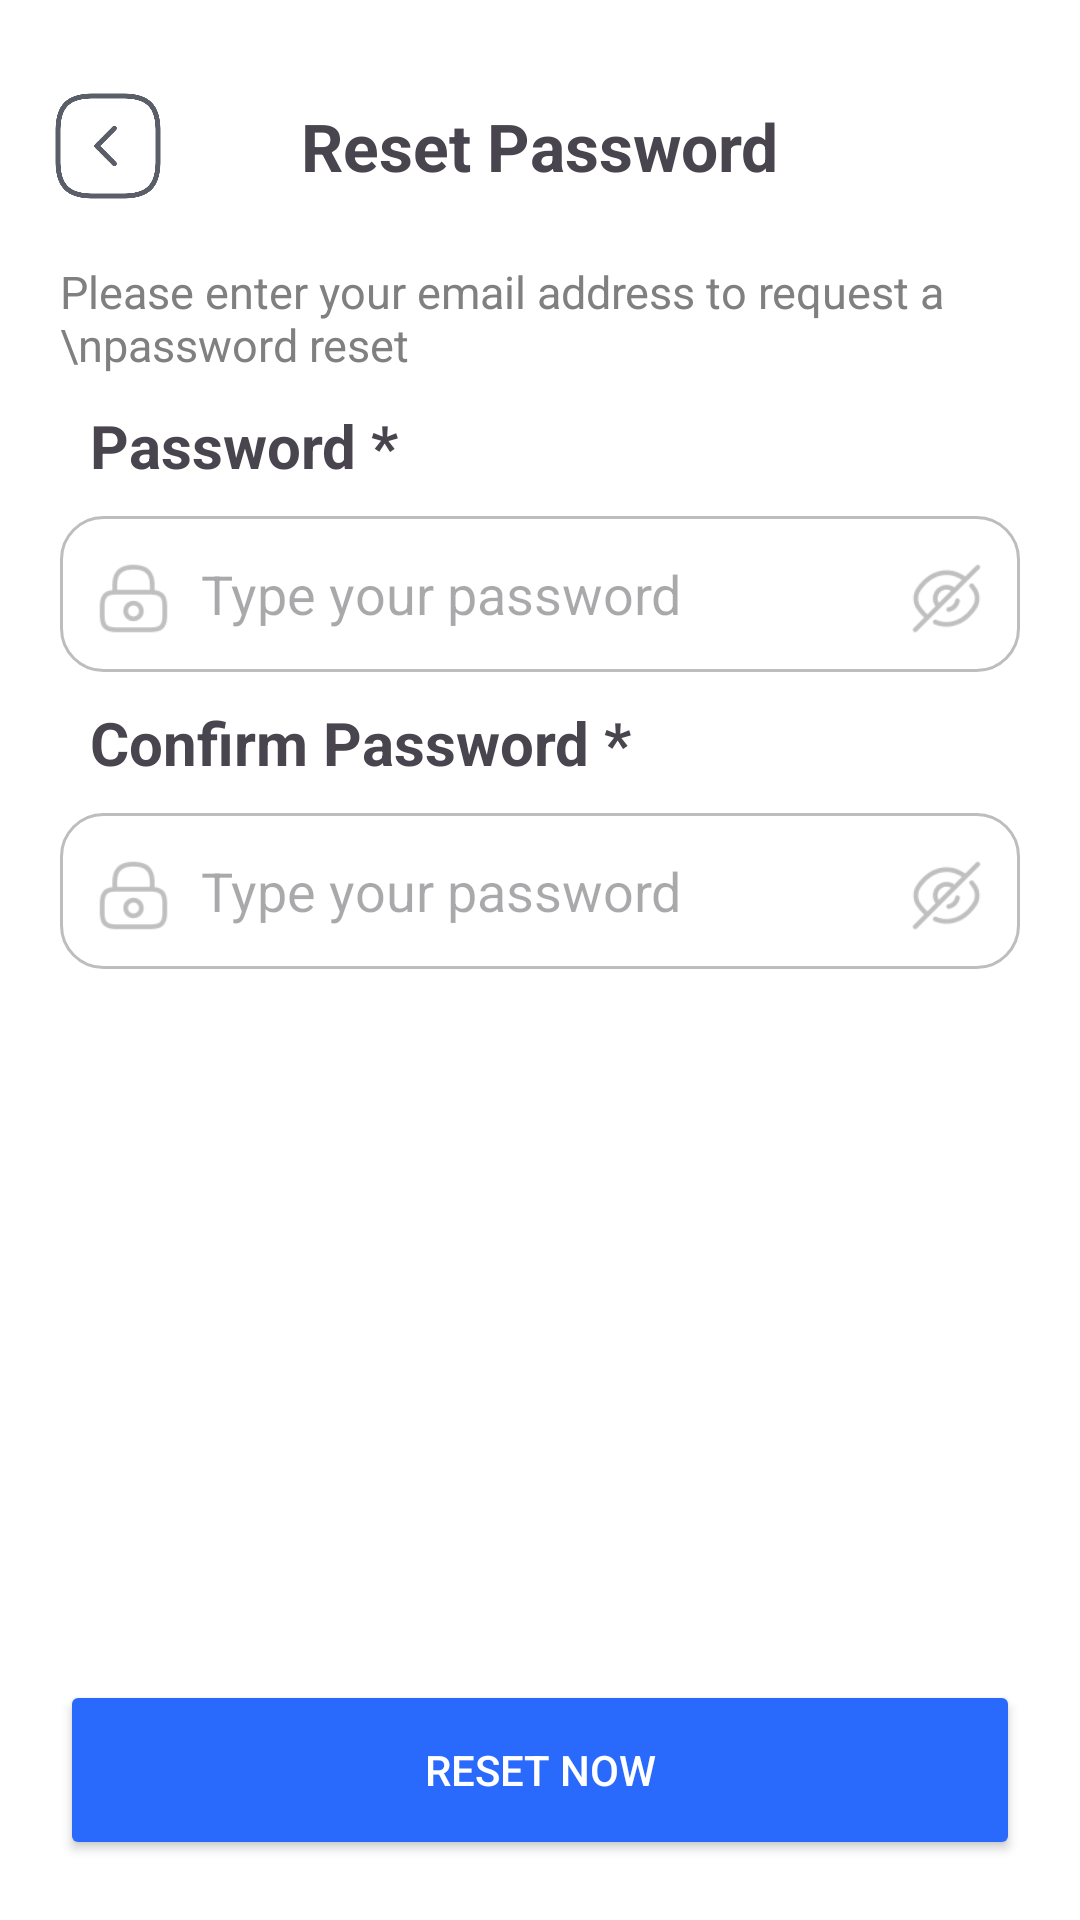

Android layout source for this screen:
<!-- AndroidManifest.xml: application theme Theme.JobKo -->
<!-- res/layout/fragment_reset_pass_word.xml -->
<?xml version="1.0" encoding="utf-8"?>
<androidx.constraintlayout.widget.ConstraintLayout
    xmlns:android="http://schemas.android.com/apk/res/android"
    xmlns:app="http://schemas.android.com/apk/res-auto"
    xmlns:tools="http://schemas.android.com/tools"
    android:layout_width="match_parent"
    android:background="@color/sign_in_bg"
    android:layout_height="match_parent"
    tools:context=".ResetPassword.ResetPassWordFragment">

    <androidx.constraintlayout.widget.ConstraintLayout
        android:id="@+id/customTopAppBar"
        android:layout_width="match_parent"
        android:layout_height="77dp"
        android:layout_marginTop="10dp"
        app:layout_constraintTop_toTopOf="parent"
        app:layout_constraintEnd_toEndOf="parent"
        app:layout_constraintStart_toStartOf="parent">

        <ImageView
            android:id="@+id/backBtn"
            android:layout_width="40dp"
            android:layout_height="60dp"
            android:layout_marginStart="16dp"
            android:src="@drawable/arrow_back"
            app:layout_constraintStart_toStartOf="parent"
            app:layout_constraintTop_toTopOf="parent"
            app:layout_constraintBottom_toBottomOf="parent"/>

        <TextView
            android:id="@+id/titleText"
            android:layout_width="wrap_content"
            android:layout_height="wrap_content"
            android:text="Reset Password"
            android:textSize="22sp"
            android:textStyle="bold"
            app:layout_constraintStart_toStartOf="parent"
            app:layout_constraintEnd_toEndOf="parent"
            app:layout_constraintTop_toTopOf="parent"
            app:layout_constraintBottom_toBottomOf="parent"/>

    </androidx.constraintlayout.widget.ConstraintLayout>

    <TextView
        android:id="@+id/txtEmailAddress"
        android:layout_width="wrap_content"
        android:layout_height="wrap_content"
        android:text="Please enter your email address to request a \npassword reset"
        app:layout_constraintTop_toBottomOf="@+id/customTopAppBar"
        app:layout_constraintStart_toStartOf="parent"
        android:textSize="15sp"
        android:textColor="#808080"
        android:layout_marginStart="20dp" />

    <TextView
        android:id="@+id/txtPassword"
        android:layout_width="wrap_content"
        android:layout_height="wrap_content"
        android:layout_marginStart="10dp"
        android:layout_marginTop="10dp"
        android:text="@string/password2"
        android:textSize="20dp"
        android:textStyle="bold"
        app:layout_constraintStart_toStartOf="@+id/txtEmailAddress"
        app:layout_constraintTop_toBottomOf="@+id/txtEmailAddress" />

    <EditText
        android:id="@+id/editPassword1"
        android:layout_width="match_parent"
        android:layout_height="wrap_content"
        app:layout_constraintTop_toBottomOf="@+id/txtPassword"
        android:drawableStart="@drawable/ic_password_resized"
        android:drawableEnd="@drawable/ic_eye_slash_password"
        android:drawablePadding="10dp"
        android:layout_marginHorizontal="20dp"
        android:padding="12dp"
        android:drawableTint="@color/drawable_edit_txt_tint"
        android:hint="@string/type_your_password"
        android:layout_marginTop="10dp"
        android:background="@drawable/edittext_bg"
        android:inputType="textPassword"
        />

    <TextView
        android:id="@+id/CnfmTxtPassword"
        android:layout_width="wrap_content"
        android:layout_height="wrap_content"
        android:layout_marginStart="10dp"
        android:layout_marginTop="10dp"
        android:text="@string/confirm_password"
        android:textSize="20dp"
        android:textStyle="bold"
        app:layout_constraintStart_toStartOf="@+id/txtEmailAddress"
        app:layout_constraintTop_toBottomOf="@+id/editPassword1" />


    <EditText
        android:id="@+id/confirmPassWordEditTxt"
        android:layout_width="match_parent"
        android:layout_height="wrap_content"
        app:layout_constraintTop_toBottomOf="@+id/CnfmTxtPassword"
        android:drawableStart="@drawable/ic_password_resized"
        android:drawableEnd="@drawable/ic_eye_slash_password"
        android:drawablePadding="10dp"
        android:layout_marginHorizontal="20dp"
        android:padding="12dp"
        android:drawableTint="@color/drawable_edit_txt_tint"
        android:hint="@string/type_your_password"
        android:layout_marginTop="10dp"
        android:background="@drawable/edittext_bg"
        android:inputType="textPassword"
        />

    <Button
        android:id="@+id/btnResetNow"
        android:layout_width="match_parent"
        android:layout_height="60dp"
        android:backgroundTint="#2969fb"
        android:text="Reset Now"
        android:textColor="@android:color/white"
        app:cornerRadius="15dp"
        android:layout_marginBottom="20dp"
        app:layout_constraintBottom_toBottomOf="parent"
        app:layout_constraintEnd_toEndOf="parent"
        app:layout_constraintStart_toStartOf="parent"
        android:layout_marginHorizontal="20dp"
        />

</androidx.constraintlayout.widget.ConstraintLayout>
<!-- resources referenced by this layout -->
<resources>
  <color name="drawable_edit_txt_tint">#808080</color>
  <color name="sign_in_bg">#ffffff</color>
  <!-- drawable arrow_back: png bitmap (drawable, 11345 bytes) -->
  <!-- drawable edittext_bg (drawable) -->
  <shape xmlns:android="http://schemas.android.com/apk/res/android">
  
      <solid android:color="@color/sign_in_bg"/>
  
      <corners android:radius="14dp"/>
  
      <stroke
          android:width="1dp"
          android:color="#BDBDBD"/>
  </shape>
  <!-- drawable ic_eye_slash_password (drawable) -->
  <layer-list xmlns:android="http://schemas.android.com/apk/res/android">
      <item
          android:width="25dp"
          android:height="25dp"
          android:top="3dp"
          android:drawable="@drawable/eye_slash"/>
  </layer-list>
  <!-- drawable ic_password_resized (drawable) -->
  <layer-list xmlns:android="http://schemas.android.com/apk/res/android">
      <item
          android:width="25dp"
          android:height="25dp"
          android:top="3dp"
          android:drawable="@drawable/lock"/>
  </layer-list>
  <string name="confirm_password">Confirm Password *</string>
  <string name="password2">Password *</string>
  <string name="type_your_password">Type your password</string>
  <style name="Theme.JobKo" parent="Base.Theme.JobKo" />
  <!-- drawable eye_slash: png bitmap (drawable, 2052 bytes) -->
  <!-- drawable lock: png bitmap (drawable, 1592 bytes) -->
  <style name="Base.Theme.JobKo" parent="Theme.Material3.DayNight.NoActionBar">
          
          
      </style>
</resources>
